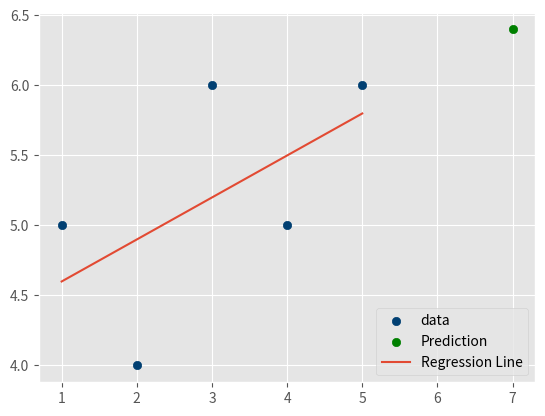

Reproduce this figure in Python.
from statistics import mean
import numpy as np
import matplotlib.pyplot as plt
from matplotlib import style

style.use('ggplot')

# finding slope and y intercept b to find the best fit line


def best_fit_slope(xs,ys):
    m = (((mean(xs) * mean(ys)) - mean(xs * ys)) /
         ((mean(xs) ** 2) - mean(xs ** 2)))

    b = mean(ys) - m * mean(xs)
    return m, b


def squared_error_calc(ys_main, ys_line):
    return sum((ys_line-ys_main)**2)


def coefficient_of_determination(ys_main, ys_line):
    y_mean_line = [mean(ys_main) for y in ys_main]
    squared_error_regr = squared_error_calc(ys_main, ys_line)
    squared_error_y_mean = squared_error_calc(ys_main, y_mean_line)
    return 1 - (squared_error_regr / squared_error_y_mean)


xs = np.array([1,2,3,4,5], dtype=np.float64)
ys = np.array([5,4,6,5,6], dtype=np.float64)

m, b = best_fit_slope(xs, ys)

print(m, b)

regression_fit_line = []

for x in xs:
    regression_fit_line.append(m*x+b)

# plt.scatter(xs, ys, color='#003F72')
# plt.plot(xs, regression_fit_line)
# plt.show()


predict_x = 7
predict_y = (m*predict_x)+b

plt.scatter(xs, ys, label='data', color='#003F72')
plt.scatter(predict_x, predict_y, color='g', label='Prediction')
plt.plot(xs, regression_fit_line, label='Regression Line')
plt.legend(loc=4)
plt.show()

r_squared = coefficient_of_determination(ys, regression_fit_line)
print(r_squared)